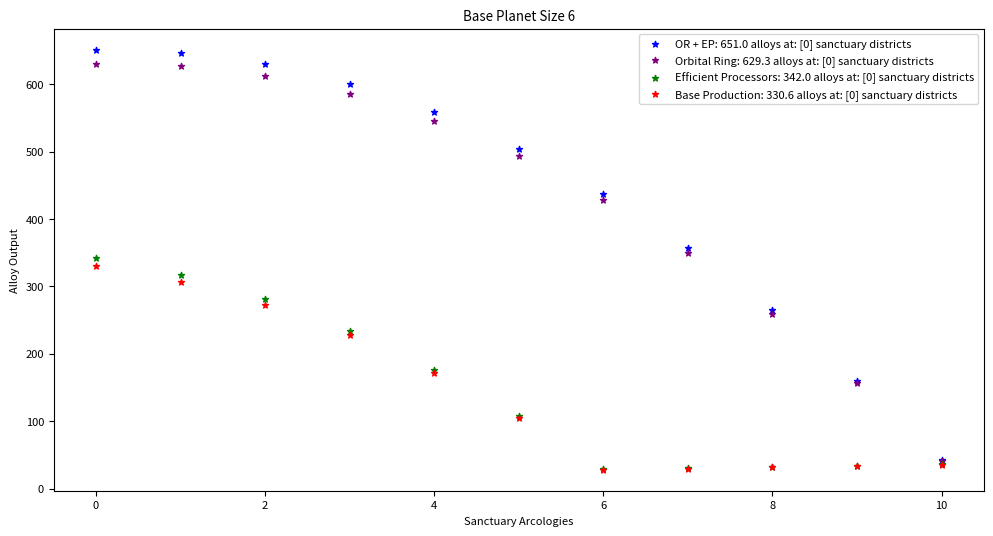

This figure's Python source: (Note: this script raises an exception after producing the figure.)
import matplotlib.pyplot as plt
import os.path
from typing import Tuple
import csv


ProductionBonusTech = 0.3
bioTrophyJob = 15
bioTrophyProd = 0.01 # Multiply fabricatorOutput by this total per bioTrophy
fabricatorJob = 6 # Add 2 to total due to building
mineralUpkeep1 = 12*(1.3-0.2) # assumes foundry designation AND tier 3 production bonus
mineralUpkeep2 = 14*(1.3-0.2)

def genGraph(size):
    basePlanetSize = size
    planetSize = basePlanetSize + 4  # For orbital Ring
    x1: [int] = []
    y1: [float] = []
    u1: [Tuple] = []  # Upkeep per at every index, 0 being minerals, 1 being food, 2 being consumer goods
    fabricatorProd = 7  # (4 base + 2 from building + 1 from orbital ring)
    for i in range(planetSize + 1):
        x1.append(i)
        totalAlloyJobs = fabricatorJob * (planetSize - i)
        alloyOut = round((fabricatorProd * (totalAlloyJobs + 2)) * (
                    1.2 + ProductionBonusTech + (i * bioTrophyJob) * bioTrophyProd), 3)
        y1.append(alloyOut)
        u1.append([round(((totalAlloyJobs + 2) * mineralUpkeep2), 2), (i * bioTrophyJob), (i * bioTrophyJob)])

    x2: [int] = x1
    y2: [float] = []
    u2: [Tuple] = []
    fabricatorProd = 7
    for i in range(planetSize + 1):
        totalAlloyJobs = fabricatorJob * (planetSize - i)
        alloyOut = round((fabricatorProd * (totalAlloyJobs + 2)) * (
                    1.15 + ProductionBonusTech + (i * bioTrophyJob) * bioTrophyProd), 3)
        y2.append(alloyOut)
        u2.append([round(((totalAlloyJobs + 2) * mineralUpkeep2), 2), (i * bioTrophyJob), (i * bioTrophyJob)])

    x3: [int] = x1
    y3: [float] = []
    u3: [Tuple] = []
    fabricatorProd = 6  # (4 base + 2 from building)
    for i in range(planetSize + 1):
        if basePlanetSize - i <= 0:
            totalAlloyJobs = 0
        else:
            totalAlloyJobs = fabricatorJob * (basePlanetSize - i)
        alloyOut = round((fabricatorProd * (totalAlloyJobs + 2)) * (
                    1.2 + ProductionBonusTech + (i * bioTrophyJob) * bioTrophyProd), 3)
        y3.append(alloyOut)
        u3.append([round(((totalAlloyJobs + 2) * mineralUpkeep1), 2), (i * bioTrophyJob), (i * bioTrophyJob)])

    x4: [int] = x1
    y4: [float] = []
    u4: [Tuple] = []
    fabricatorProd = 6
    for i in range(planetSize + 1):
        if basePlanetSize - i <= 0:
            totalAlloyJobs = 0
        else:
            totalAlloyJobs = fabricatorJob * (basePlanetSize - i)
        alloyOut = round((fabricatorProd * (totalAlloyJobs + 2)) * (
                    1.15 + ProductionBonusTech + (i * bioTrophyJob) * bioTrophyProd), 3)
        y4.append(alloyOut)
        u4.append([round(((totalAlloyJobs + 2) * mineralUpkeep1), 2), (i * bioTrophyJob), (i * bioTrophyJob)])

    # get max indexes
    max1 = [index for index, item in enumerate(y1) if item == max(y1)]
    max2 = [index for index, item in enumerate(y2) if item == max(y2)]
    max3 = [index for index, item in enumerate(y3) if item == max(y3)]
    max4 = [index for index, item in enumerate(y4) if item == max(y4)]

    plt.figure(figsize=(12, 6))
    plt.rcParams.update({'font.size': 8})
    title = "Base Planet Size " + str(basePlanetSize)
    lab1 = "OR + EP: " + str(max(y1)) + " alloys at: " + str(max1) + " sanctuary districts"
    lab2 = "Orbital Ring: " + str(max(y2)) + " alloys at: " + str(max2) + " sanctuary districts"
    lab3 = "Efficient Processors: " + str(max(y3)) + " alloys at: " + str(max3) + " sanctuary districts"
    lab4 = "Base Production: " + str(max(y4)) + " alloys at: " + str(max4) + " sanctuary districts"
    plt.scatter(x1, y1, label=lab1, color="blue", marker="*", s=20)
    plt.scatter(x2, y2, label=lab2, color="purple", marker="*", s=20)
    plt.scatter(x3, y3, label=lab3, color="green", marker="*", s=20)
    plt.scatter(x4, y4, label=lab4, color="red", marker="*", s=20)

    fileName: str = "planetData.csv"
    graphFileName: str = "Size" + str(basePlanetSize) + ".png"
    plt.xlabel('Sanctuary Arcologies')
    plt.ylabel('Alloy Output')
    plt.title(title)
    plt.legend()
    plt.savefig(os.path.join("dataCollected", graphFileName))
    try:
        with open(os.path.join("dataCollected", fileName), "x", newline='') as f:
            writer = csv.writer(f)
            writer.writerow(["OR+EP:", str(basePlanetSize)])
            for i in range(len(y1)):
                writer.writerow([x1[i], y1[i], u1[i][0], u1[i][1], u1[i][2]])
            writer.writerow(["Orbital Ring:"])
            for i in range(len(y2)):
                writer.writerow([x2[i], y2[i], u2[i][0], u2[i][1], u2[i][2]])
            writer.writerow(["Efficient Processors:"])
            for i in range(len(y3) - 4):
                writer.writerow([x3[i], y3[i], u3[i][0], u3[i][1], u3[i][2]])
            writer.writerow(["Base Production:"])
            for i in range(len(y4) - 4):
                writer.writerow([x4[i], y4[i], u4[i][0], u4[i][1], u4[i][2]])
    except FileExistsError:
        with open(os.path.join("dataCollected", fileName,), "a", newline='') as f:
            writer = csv.writer(f)
            writer.writerow(["OR+EP:", str(basePlanetSize)])
            for i in range(len(y1)):
                writer.writerow([x1[i],y1[i],u1[i][0], u1[i][1],u1[i][2]])
            writer.writerow(["Orbital Ring:"])
            for i in range(len(y2)):
                writer.writerow([x2[i],y2[i],u2[i][0], u2[i][1],u2[i][2]])
            writer.writerow(["Efficient Processors:"])
            for i in range(len(y3) - 4):
                writer.writerow([x3[i],y3[i],u3[i][0], u3[i][1],u3[i][2]])
            writer.writerow(["Base Production:"])
            for i in range(len(y4) - 4):
                writer.writerow([x4[i],y4[i],u4[i][0],u4[i][1],u4[i][2]])
    plt.close()


for size in range(6,36):
    genGraph(size)
#plt.show()
